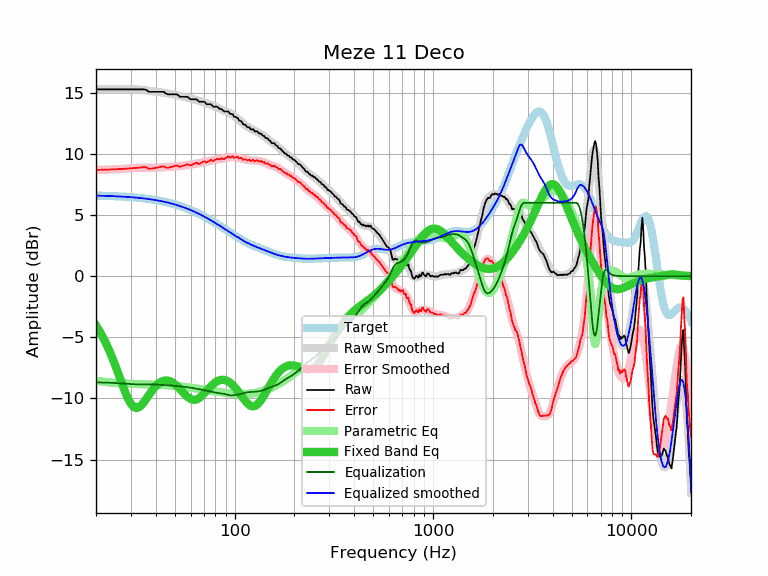

Data behind this chart, as committed beside it:
frequency, raw, error, smoothed, error_smoothed, equalization, parametric_eq, equalized_raw, equalized_smoothed, target
20, 15.28, 8.69, 15.28, 8.69, -8.69, -4.03, 6.59, 6.59, 6.59
21, 15.28, 8.70, 15.28, 8.70, -8.70, -4.59, 6.58, 6.58, 6.58
22, 15.28, 8.71, 15.28, 8.70, -8.70, -5.20, 6.57, 6.57, 6.57
23, 15.28, 8.72, 15.28, 8.71, -8.71, -5.86, 6.56, 6.56, 6.56
24, 15.28, 8.73, 15.28, 8.73, -8.73, -6.56, 6.55, 6.55, 6.55
25, 15.28, 8.74, 15.28, 8.74, -8.74, -7.29, 6.54, 6.54, 6.54
26, 15.28, 8.75, 15.28, 8.75, -8.75, -8.04, 6.52, 6.52, 6.52
27, 15.28, 8.77, 15.28, 8.77, -8.77, -8.77, 6.51, 6.51, 6.51
28, 15.28, 8.78, 15.28, 8.79, -8.79, -9.45, 6.49, 6.49, 6.49
29, 15.28, 8.80, 15.29, 8.81, -8.81, -10.02, 6.47, 6.48, 6.48
30, 15.28, 8.82, 15.29, 8.83, -8.83, -10.45, 6.45, 6.46, 6.46
31, 15.28, 8.84, 15.28, 8.84, -8.84, -10.71, 6.43, 6.44, 6.44
32, 15.28, 8.86, 15.28, 8.85, -8.85, -10.79, 6.42, 6.42, 6.42
33, 15.28, 8.88, 15.26, 8.86, -8.86, -10.71, 6.42, 6.40, 6.40
34, 15.28, 8.90, 15.24, 8.86, -8.86, -10.53, 6.41, 6.38, 6.38
35, 15.28, 8.92, 15.22, 8.86, -8.86, -10.27, 6.42, 6.35, 6.35
36, 15.22, 8.89, 15.19, 8.86, -8.86, -9.99, 6.36, 6.33, 6.33
37, 15.08, 8.77, 15.16, 8.85, -8.85, -9.70, 6.22, 6.30, 6.30
38, 15.08, 8.80, 15.13, 8.85, -8.85, -9.44, 6.22, 6.28, 6.28
39, 15.08, 8.83, 15.11, 8.86, -8.86, -9.20, 6.22, 6.25, 6.25
40, 15.08, 8.86, 15.09, 8.87, -8.87, -8.99, 6.21, 6.22, 6.22
41, 15.08, 8.89, 15.07, 8.88, -8.88, -8.83, 6.20, 6.19, 6.19
42, 15.08, 8.92, 15.05, 8.89, -8.89, -8.70, 6.19, 6.16, 6.16
43, 15.08, 8.95, 15.02, 8.90, -8.90, -8.61, 6.18, 6.12, 6.13
44, 15.08, 8.99, 15.00, 8.91, -8.91, -8.55, 6.17, 6.09, 6.09
45, 14.94, 8.88, 14.98, 8.92, -8.92, -8.53, 6.02, 6.06, 6.06
46, 14.88, 8.86, 14.95, 8.93, -8.93, -8.55, 5.95, 6.02, 6.02
47, 14.88, 8.90, 14.92, 8.94, -8.94, -8.59, 5.94, 5.98, 5.98
48, 14.88, 8.93, 14.89, 8.95, -8.95, -8.65, 5.93, 5.94, 5.94
49, 14.88, 8.97, 14.86, 8.96, -8.96, -8.74, 5.92, 5.90, 5.90
50, 14.88, 9.01, 14.83, 8.97, -8.97, -8.85, 5.91, 5.86, 5.86
51, 14.88, 9.06, 14.81, 8.98, -8.98, -8.97, 5.89, 5.82, 5.82
52, 14.80, 9.02, 14.78, 9.00, -9.00, -9.10, 5.80, 5.78, 5.78
53, 14.67, 8.93, 14.75, 9.01, -9.01, -9.24, 5.66, 5.73, 5.74
54, 14.67, 8.98, 14.71, 9.02, -9.02, -9.38, 5.64, 5.69, 5.69
55, 14.67, 9.02, 14.68, 9.04, -9.04, -9.52, 5.63, 5.64, 5.64
56, 14.67, 9.07, 14.65, 9.05, -9.05, -9.66, 5.61, 5.60, 5.60
57, 14.67, 9.12, 14.62, 9.07, -9.07, -9.78, 5.60, 5.55, 5.55
58, 14.66, 9.15, 14.59, 9.09, -9.09, -9.89, 5.57, 5.50, 5.50
59, 14.54, 9.08, 14.56, 9.11, -9.11, -9.98, 5.43, 5.45, 5.45
60, 14.47, 9.06, 14.53, 9.12, -9.12, -10.05, 5.34, 5.41, 5.41
61, 14.47, 9.11, 14.50, 9.14, -9.14, -10.09, 5.32, 5.36, 5.36
62, 14.47, 9.16, 14.47, 9.16, -9.16, -10.11, 5.30, 5.30, 5.30
63, 14.47, 9.21, 14.44, 9.18, -9.18, -10.11, 5.28, 5.25, 5.25
64, 14.47, 9.26, 14.41, 9.20, -9.20, -10.09, 5.26, 5.20, 5.20
65, 14.41, 9.26, 14.37, 9.22, -9.22, -10.05, 5.18, 5.15, 5.15
66, 14.27, 9.17, 14.34, 9.24, -9.24, -9.98, 5.02, 5.10, 5.10
67, 14.27, 9.22, 14.31, 9.26, -9.26, -9.91, 5.00, 5.04, 5.04
68, 14.27, 9.28, 14.28, 9.28, -9.28, -9.82, 4.98, 4.99, 4.99
69, 14.27, 9.33, 14.24, 9.31, -9.31, -9.72, 4.96, 4.94, 4.94
70, 14.27, 9.38, 14.21, 9.33, -9.33, -9.62, 4.94, 4.88, 4.88
71, 14.22, 9.39, 14.18, 9.35, -9.35, -9.51, 4.87, 4.83, 4.83
72, 14.07, 9.29, 14.14, 9.36, -9.36, -9.40, 4.70, 4.78, 4.78
73, 14.07, 9.35, 14.11, 9.38, -9.38, -9.29, 4.68, 4.72, 4.72
74, 14.07, 9.40, 14.07, 9.40, -9.40, -9.19, 4.66, 4.67, 4.67
75, 14.07, 9.45, 14.04, 9.42, -9.42, -9.09, 4.64, 4.61, 4.61
76, 14.07, 9.51, 14.00, 9.44, -9.44, -8.99, 4.63, 4.56, 4.56
77, 13.96, 9.45, 13.97, 9.46, -9.46, -8.90, 4.50, 4.50, 4.50
78, 13.87, 9.42, 13.93, 9.48, -9.48, -8.82, 4.38, 4.45, 4.45
79, 13.87, 9.47, 13.90, 9.50, -9.50, -8.75, 4.36, 4.40, 4.40
... 553 more rows
